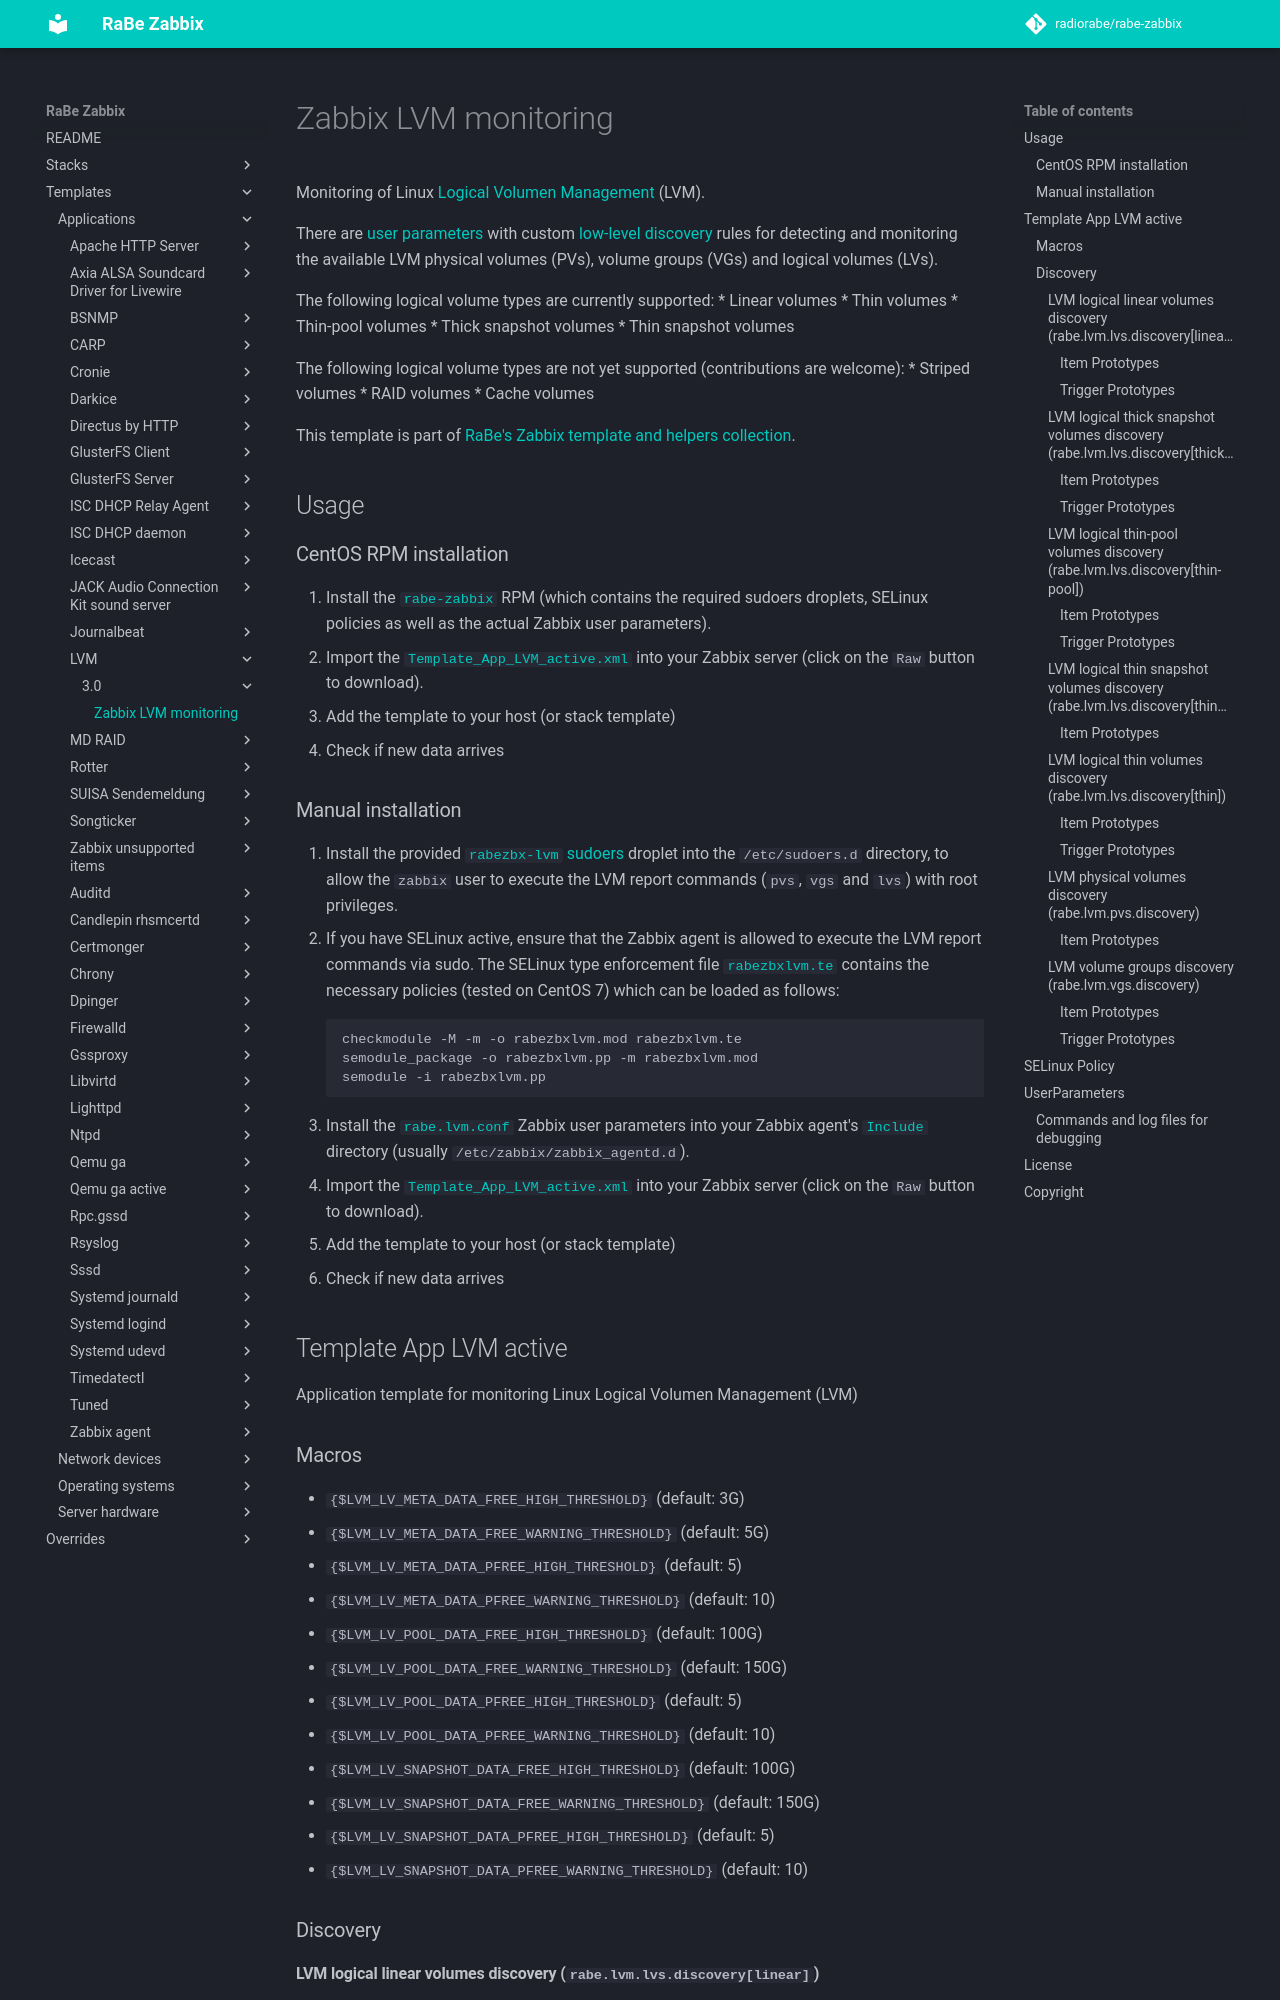

repository: radiorabe/rabe-zabbix · page: Templates/Applications/LVM/3.0/index.html · generator: mkdocs

# Zabbix LVM monitoring
Monitoring of Linux [Logical Volumen
Management](https://www.sourceware.org/lvm2/) (LVM).

There are [user parameters](#userparameters) with custom [low-level
discovery](https://www.zabbix.com/documentation/3.0/manual/discovery/low_level_discovery)
rules for detecting and monitoring the available LVM physical volumes (PVs),
volume groups (VGs) and logical volumes (LVs).

The following logical volume types are currently supported:
* Linear volumes
* Thin volumes
* Thin-pool volumes
* Thick snapshot volumes
* Thin snapshot volumes

The following logical volume types are not yet supported (contributions are
welcome):
* Striped volumes
* RAID volumes
* Cache volumes

This template is part of [RaBe's Zabbix template and helpers
collection](https://github.com/radiorabe/rabe-zabbix).

## Usage
### CentOS RPM installation
1. Install the [`rabe-zabbix`](../../README.md#rpm-packages) RPM (which
   contains the required sudoers droplets, SELinux policies as well as the
   actual Zabbix user parameters).
2. Import the [`Template_App_LVM_active.xml`](Template_App_LVM_active.xml) into
   your Zabbix server (click on the `Raw` button to download).
3. Add the template to your host (or stack template)
4. Check if new data arrives

### Manual installation
1. Install the provided [`rabezbx-lvm`](sudoers.d/rabezbx-lvm)
   [sudoers](https://www.sudo.ws/man/1.8.20/sudoers.man.html#SUDOERS_FILE_FORMAT)
   droplet into the `/etc/sudoers.d` directory, to allow the `zabbix` user to
   execute the LVM report commands (`pvs`, `vgs` and `lvs`) with root
   privileges.
2. If you have SELinux active, ensure that the Zabbix agent is allowed to
   execute the LVM report commands via sudo. The SELinux type enforcement file
   [`rabezbxlvm.te`](selinux/rabezbxlvm.te) contains the necessary policies
   (tested on CentOS 7) which can be loaded as follows:
   ```bash
   checkmodule -M -m -o rabezbxlvm.mod rabezbxlvm.te
   semodule_package -o rabezbxlvm.pp -m rabezbxlvm.mod
   semodule -i rabezbxlvm.pp
   ```
3. Install the [`rabe.lvm.conf`](userparameters/rabe.lvm.conf) Zabbix user
   parameters into your Zabbix agent's
   [`Include`](https://www.zabbix.com/documentation/3.0/manual/appendix/config/zabbix_agentd)
   directory (usually `/etc/zabbix/zabbix_agentd.d`).
4. Import the [`Template_App_LVM_active.xml`](Template_App_LVM_active.xml) into
   your Zabbix server (click on the `Raw` button to download).
5. Add the template to your host (or stack template)
6. Check if new data arrives
## Template App LVM active
Application template for monitoring Linux Logical Volumen Management (LVM)
### Macros
* `{$LVM_LV_META_DATA_FREE_HIGH_THRESHOLD}` (default: 3G)
* `{$LVM_LV_META_DATA_FREE_WARNING_THRESHOLD}` (default: 5G)
* `{$LVM_LV_META_DATA_PFREE_HIGH_THRESHOLD}` (default: 5)
* `{$LVM_LV_META_DATA_PFREE_WARNING_THRESHOLD}` (default: 10)
* `{$LVM_LV_POOL_DATA_FREE_HIGH_THRESHOLD}` (default: 100G)
* `{$LVM_LV_POOL_DATA_FREE_WARNING_THRESHOLD}` (default: 150G)
* `{$LVM_LV_POOL_DATA_PFREE_HIGH_THRESHOLD}` (default: 5)
* `{$LVM_LV_POOL_DATA_PFREE_WARNING_THRESHOLD}` (default: 10)
* `{$LVM_LV_SNAPSHOT_DATA_FREE_HIGH_THRESHOLD}` (default: 100G)
* `{$LVM_LV_SNAPSHOT_DATA_FREE_WARNING_THRESHOLD}` (default: 150G)
* `{$LVM_LV_SNAPSHOT_DATA_PFREE_HIGH_THRESHOLD}` (default: 5)
* `{$LVM_LV_SNAPSHOT_DATA_PFREE_WARNING_THRESHOLD}` (default: 10)
### Discovery
